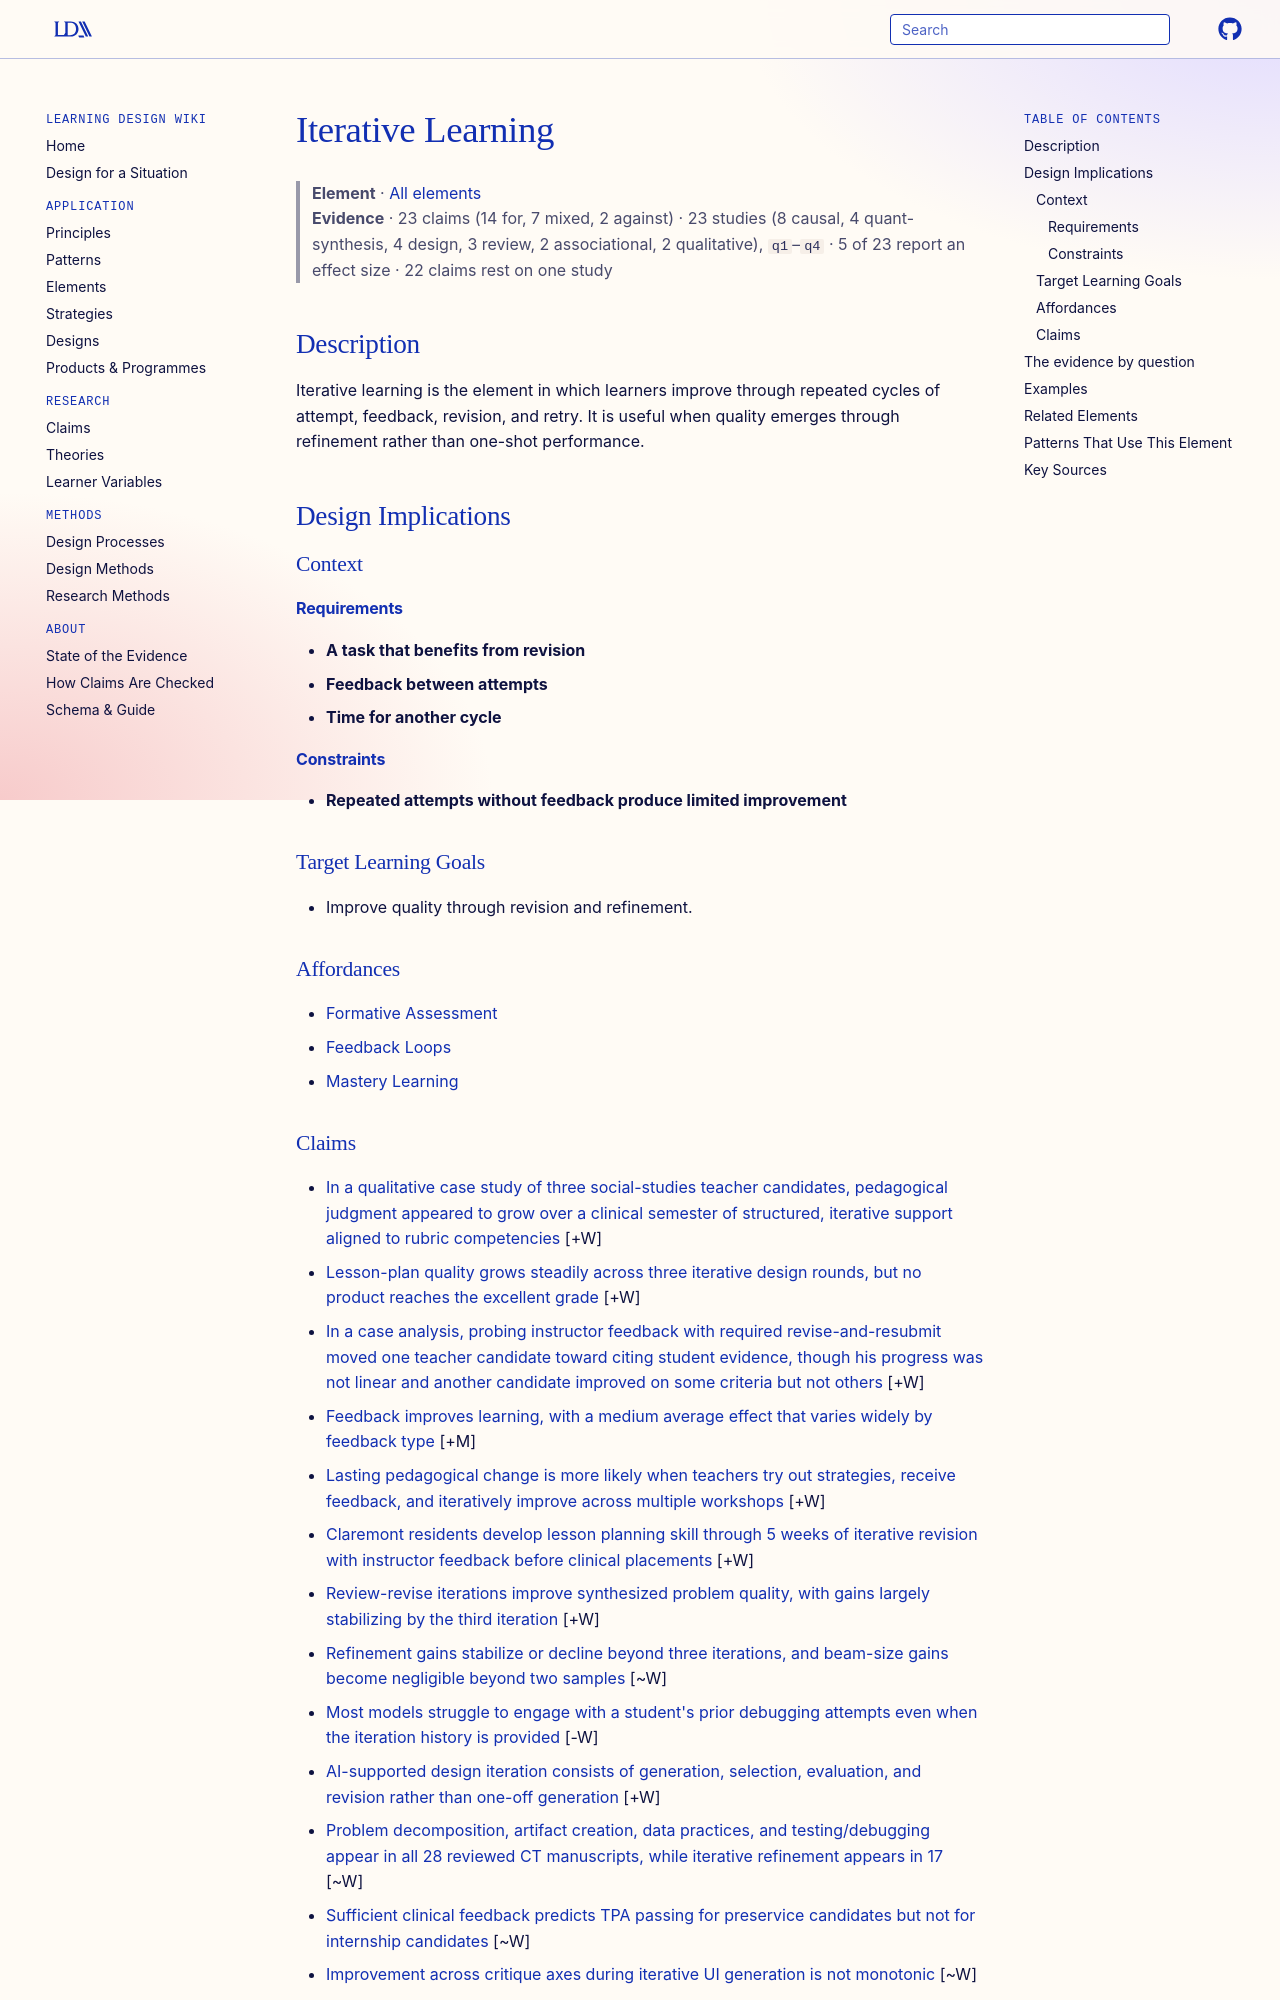

repository: Learning-Design-Alliance/learning-wiki · page: elements/iterative-learning/index.html · generator: mkdocs

---
type: element
id: iterative-learning
title: Iterative Learning
description: Iterative learning is the element in which learners improve through repeated cycles of attempt, feedback, revision, and retry.
canonical: true
status: review
generated:
  by: codex/unspecified
  at: 2026-04-07
---

# Iterative Learning

> **Element** · [All elements](index.md)
> **Evidence** · 23 claims (14 for, 7 mixed, 2 against) · 23 studies (8 causal, 4 quant-synthesis, 4 design, 3 review, 2 associational, 2 qualitative), `q1`–`q4` · 5 of 23 report an effect size · 22 claims rest on one study

## Description
Iterative learning is the element in which learners improve through repeated cycles of attempt, feedback, revision, and retry. It is useful when quality emerges through refinement rather than one-shot performance.

## Design Implications

### Context
#### Requirements
- **A task that benefits from revision**
- **Feedback between attempts**
- **Time for another cycle**
#### Constraints
- **Repeated attempts without feedback produce limited improvement**

### Target Learning Goals
- Improve quality through revision and refinement.

### Affordances
- [Formative Assessment](../principles/formative-assessment.md)
- [Feedback Loops](../principles/feedback-loops.md)
- [Mastery Learning](../principles/mastery-learning.md)
